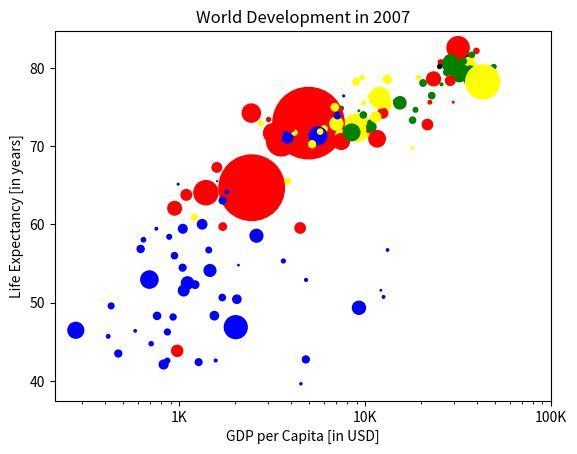
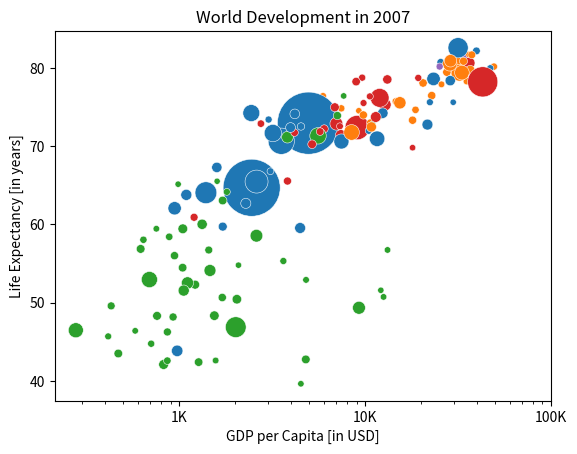

Recreate these plots in Python, in order.
import numpy as np
import pandas as pd
import matplotlib.pyplot as plt
import seaborn as sns


def main():
    pop = [
        31.889923, 3.600523, 33.333216, 12.420476, 40.301927, 20.434176,
        8.199783, 0.708573, 150.448339, 10.392226, 8.078314, 9.119152,
        4.552198, 1.639131, 190.010647, 7.322858, 14.326203, 8.390505,
        14.131858, 17.696293, 33.390141, 4.369038, 10.238807, 16.284741,
        1318.683096, 44.22755, 0.71096, 64.606759, 3.80061, 4.133884,
        18.013409, 4.493312, 11.416987, 10.228744, 5.46812, 0.496374, 9.319622,
        13.75568, 80.264543, 6.939688, 0.551201, 4.906585, 76.511887, 5.23846,
        61.083916, 1.454867, 1.688359, 82.400996, 22.873338, 10.70629,
        12.572928, 9.947814, 1.472041, 8.502814, 7.483763, 6.980412, 9.956108,
        0.301931, 1110.396331, 223.547, 69.45357, 27.499638, 4.109086,
        6.426679, 58.147733, 2.780132, 127.467972, 6.053193, 35.610177,
        23.301725, 49.04479, 2.505559, 3.921278, 2.012649, 3.193942, 6.036914,
        19.167654, 13.327079, 24.821286, 12.031795, 3.270065, 1.250882,
        108.700891, 2.874127, 0.684736, 33.757175, 19.951656, 47.76198,
        2.05508, 28.90179, 16.570613, 4.115771, 5.675356, 12.894865,
        135.031164, 4.627926, 3.204897, 169.270617, 3.242173, 6.667147,
        28.674757, 91.077287, 38.518241, 10.642836, 3.942491, 0.798094,
        22.276056, 8.860588, 0.199579, 27.601038, 12.267493, 10.150265,
        6.144562, 4.553009, 5.447502, 2.009245, 9.118773, 43.997828, 40.448191,
        20.378239, 42.292929, 1.133066, 9.031088, 7.554661, 19.314747,
        23.174294, 38.13964, 65.068149, 5.701579, 1.056608, 10.276158,
        71.158647, 29.170398, 60.776238, 301.139947, 3.447496, 26.084662,
        85.262356, 4.018332, 22.211743, 11.746035, 12.311143
    ]
    life_exp = [
        43.828, 76.423, 72.301, 42.731, 75.32, 81.235, 79.829, 75.635, 64.062,
        79.441, 56.728, 65.554, 74.852, 50.728, 72.39, 73.005, 52.295, 49.58,
        59.723, 50.43, 80.653, 44.74100000000001, 50.651, 78.553, 72.961,
        72.889, 65.152, 46.462, 55.322, 78.782, 48.328, 75.748, 78.273, 76.486,
        78.332, 54.791, 72.235, 74.994, 71.33800000000001, 71.878,
        51.57899999999999, 58.04, 52.947, 79.313, 80.657, 56.735, 59.448,
        79.406, 60.022, 79.483, 70.259, 56.007, 46.388000000000005, 60.916,
        70.19800000000001, 82.208, 73.33800000000001, 81.757,
        64.69800000000001, 70.65, 70.964, 59.545, 78.885, 80.745, 80.546,
        72.567, 82.603, 72.535, 54.11, 67.297, 78.623, 77.58800000000001,
        71.993, 42.592, 45.678, 73.952, 59.443000000000005, 48.303, 74.241,
        54.467, 64.164, 72.801, 76.195, 66.803, 74.543, 71.164, 42.082, 62.069,
        52.906000000000006, 63.785, 79.762, 80.204, 72.899, 56.867, 46.859,
        80.196, 75.64, 65.483, 75.53699999999999, 71.752, 71.421, 71.688,
        75.563, 78.098, 78.74600000000001, 76.442, 72.476, 46.242, 65.528,
        72.777, 63.062, 74.002, 42.568000000000005, 79.972, 74.663, 77.926,
        48.159, 49.339, 80.941, 72.396, 58.556, 39.613, 80.884,
        81.70100000000001, 74.143, 78.4, 52.517, 70.616, 58.42, 69.819, 73.923,
        71.777, 51.542, 79.425, 78.242, 76.384, 73.747, 74.249, 73.422, 62.698,
        42.38399999999999, 43.487
    ]
    gdp_cap = [
        974.5803384, 5937.029525999999, 6223.367465, 4797.231267, 12779.37964,
        34435.367439999995, 36126.4927, 29796.04834, 1391.253792, 33692.60508,
        1441.284873, 3822.137084, 7446.298803, 12569.85177, 9065.800825,
        10680.79282, 1217.032994, 430.0706916, 1713.778686, 2042.09524,
        36319.23501, 706.016537, 1704.063724, 13171.63885, 4959.114854,
        7006.580419, 986.1478792, 277.5518587, 3632.557798, 9645.06142,
        1544.750112, 14619.222719999998, 8948.102923, 22833.30851, 35278.41874,
        2082.4815670000003, 6025.374752000001, 6873.262326000001, 5581.180998,
        5728.353514, 12154.08975, 641.3695236000001, 690.8055759, 33207.0844,
        30470.0167, 13206.48452, 752.7497265, 32170.37442, 1327.60891,
        27538.41188, 5186.050003, 942.6542111, 579.2317429999999, 1201.637154,
        3548.3308460000003, 39724.97867, 18008.94444, 36180.78919, 2452.210407,
        3540.651564, 11605.71449, 4471.061906, 40675.99635, 25523.2771,
        28569.7197, 7320.880262000001, 31656.06806, 4519.461171, 1463.249282,
        1593.06548, 23348.139730000003, 47306.98978, 10461.05868, 1569.331442,
        414.5073415, 12057.49928, 1044.770126, 759.3499101, 12451.6558,
        1042.581557, 1803.151496, 10956.99112, 11977.57496, 3095.7722710000003,
        9253.896111, 3820.17523, 823.6856205, 944.0, 4811.060429, 1091.359778,
        36797.93332, 25185.00911, 2749.320965, 619.6768923999999, 2013.977305,
        49357.19017, 22316.19287, 2605.94758, 9809.185636, 4172.838464,
        7408.905561, 3190.481016, 15389.924680000002, 20509.64777, 19328.70901,
        7670.122558, 10808.47561, 863.0884639000001, 1598.435089, 21654.83194,
        1712.472136, 9786.534714, 862.5407561000001, 47143.17964, 18678.31435,
        25768.25759, 926.1410683, 9269.657808, 28821.0637, 3970.095407,
        2602.394995, 4513.480643, 33859.74835, 37506.41907, 4184.548089,
        28718.27684, 1107.482182, 7458.396326999999, 882.9699437999999,
        18008.50924, 7092.923025, 8458.276384, 1056.380121, 33203.26128,
        42951.65309, 10611.46299, 11415.80569, 2441.576404, 3025.349798,
        2280.769906, 1271.211593, 469.70929810000007
    ]
    colors = [
        'red', 'green', 'blue', 'blue', 'yellow', 'black', 'green', 'red',
        'red', 'green', 'blue', 'yellow', 'green', 'blue', 'yellow', 'green',
        'blue', 'blue', 'red', 'blue', 'yellow', 'blue', 'blue', 'yellow',
        'red', 'yellow', 'blue', 'blue', 'blue', 'yellow', 'blue', 'green',
        'yellow', 'green', 'green', 'blue', 'yellow', 'yellow', 'blue',
        'yellow', 'blue', 'blue', 'blue', 'green', 'green', 'blue', 'blue',
        'green', 'blue', 'green', 'yellow', 'blue', 'blue', 'yellow', 'yellow',
        'red', 'green', 'green', 'red', 'red', 'red', 'red', 'green', 'red',
        'green', 'yellow', 'red', 'red', 'blue', 'red', 'red', 'red', 'red',
        'blue', 'blue', 'blue', 'blue', 'blue', 'red', 'blue', 'blue', 'blue',
        'yellow', 'red', 'green', 'blue', 'blue', 'red', 'blue', 'red',
        'green', 'black', 'yellow', 'blue', 'blue', 'green', 'red', 'red',
        'yellow', 'yellow', 'yellow', 'red', 'green', 'green', 'yellow',
        'blue', 'green', 'blue', 'blue', 'red', 'blue', 'green', 'blue', 'red',
        'green', 'green', 'blue', 'blue', 'green', 'red', 'blue', 'blue',
        'green', 'green', 'red', 'red', 'blue', 'red', 'blue', 'yellow',
        'blue', 'green', 'blue', 'green', 'yellow', 'yellow', 'yellow', 'red',
        'red', 'red', 'blue', 'blue'
    ]

    np_pop = np.array(pop) * 2
    plt.xscale("log")
    plt.scatter(gdp_cap, life_exp, np_pop, colors)

    plt.title("World Development in 2007")
    plt.xlabel("GDP per Capita [in USD]")
    plt.ylabel("Life Expectancy [in years]")

    plt.xticks([1000, 10000, 100000], ["1K", "10K", "100K"])

    plt.show()

    plt.xscale("log")
    sns.scatterplot(x=gdp_cap,
                    y=life_exp,
                    size=np_pop,
                    sizes=(20, 2000),
                    legend=False,
                    hue=colors)

    plt.title("World Development in 2007")
    plt.xlabel("GDP per Capita [in USD]")
    plt.ylabel("Life Expectancy [in years]")

    plt.xticks([1000, 10000, 100000], ["1K", "10K", "100K"])

    plt.show()


if __name__ == '__main__':
    main()
